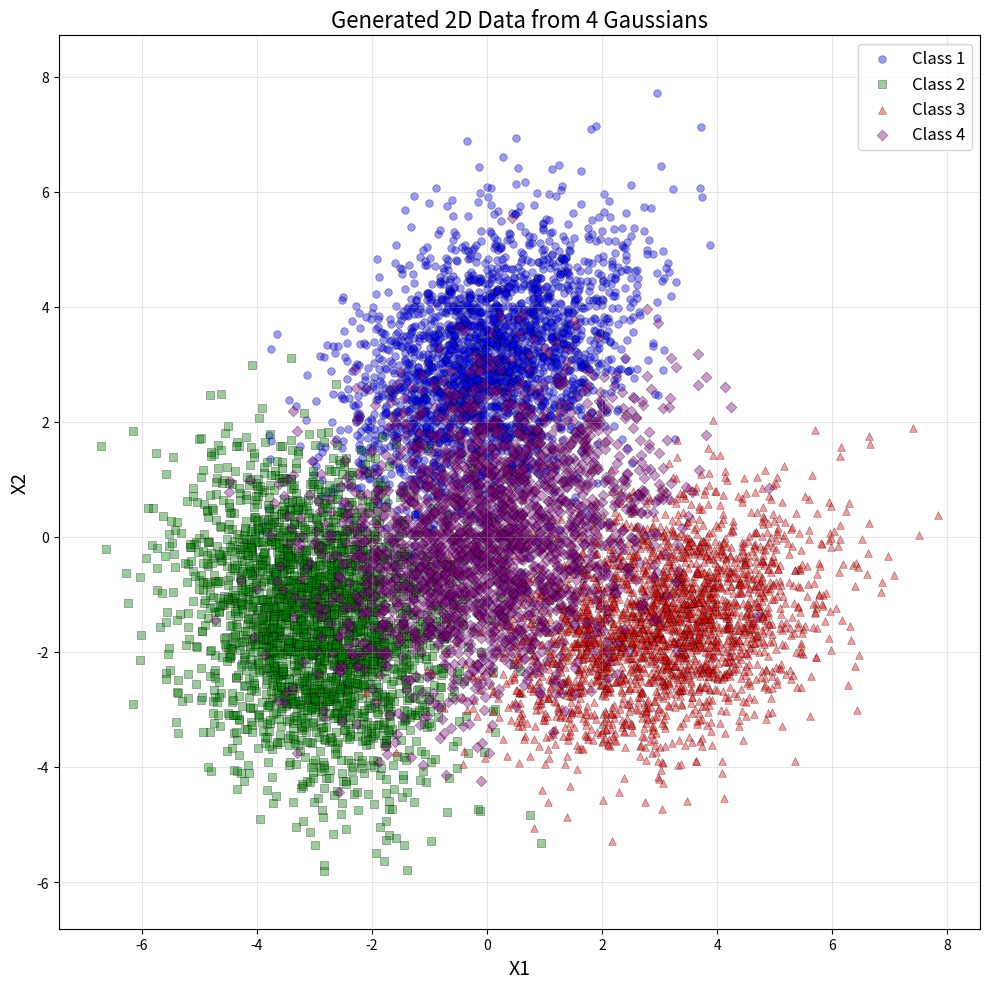
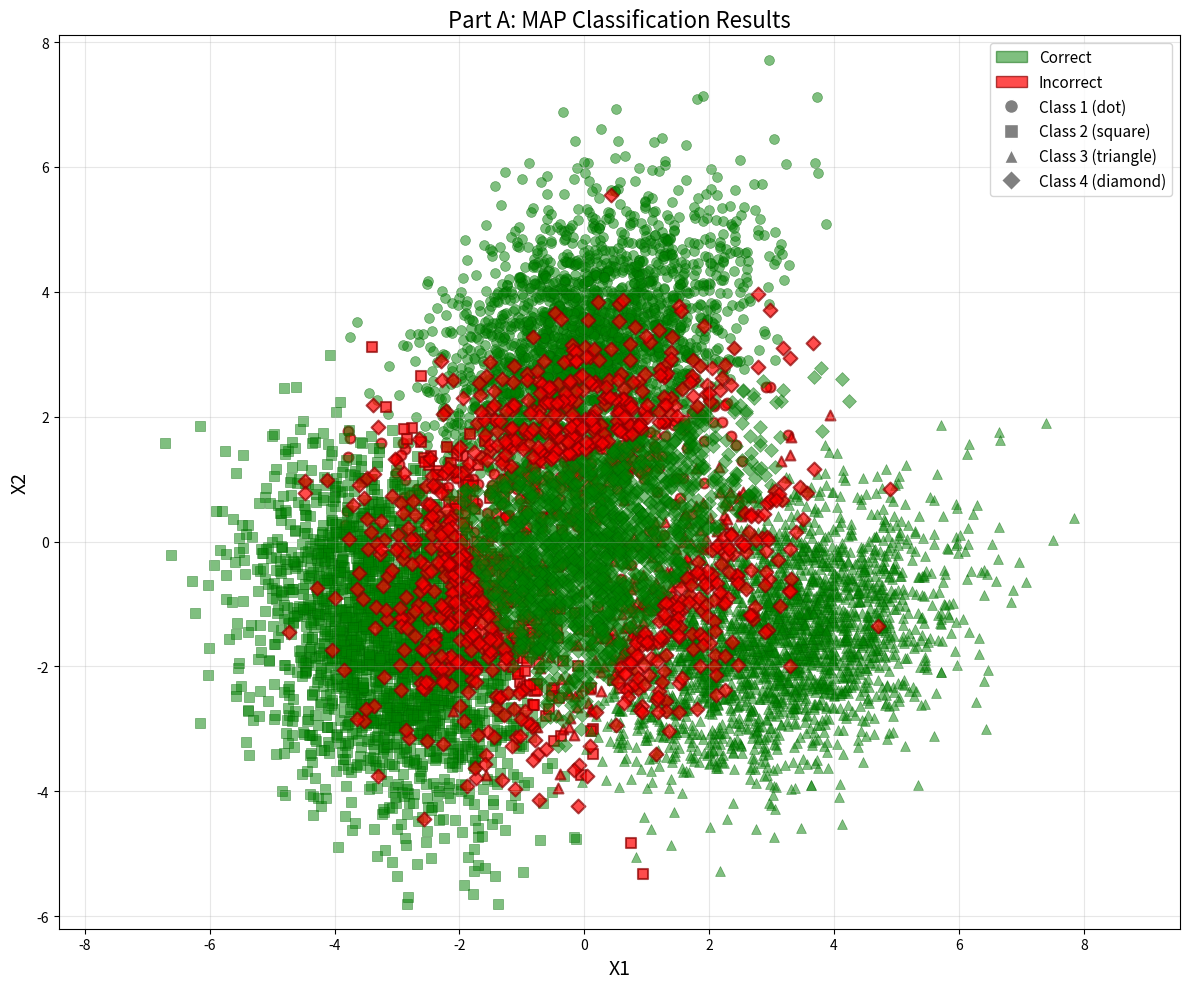
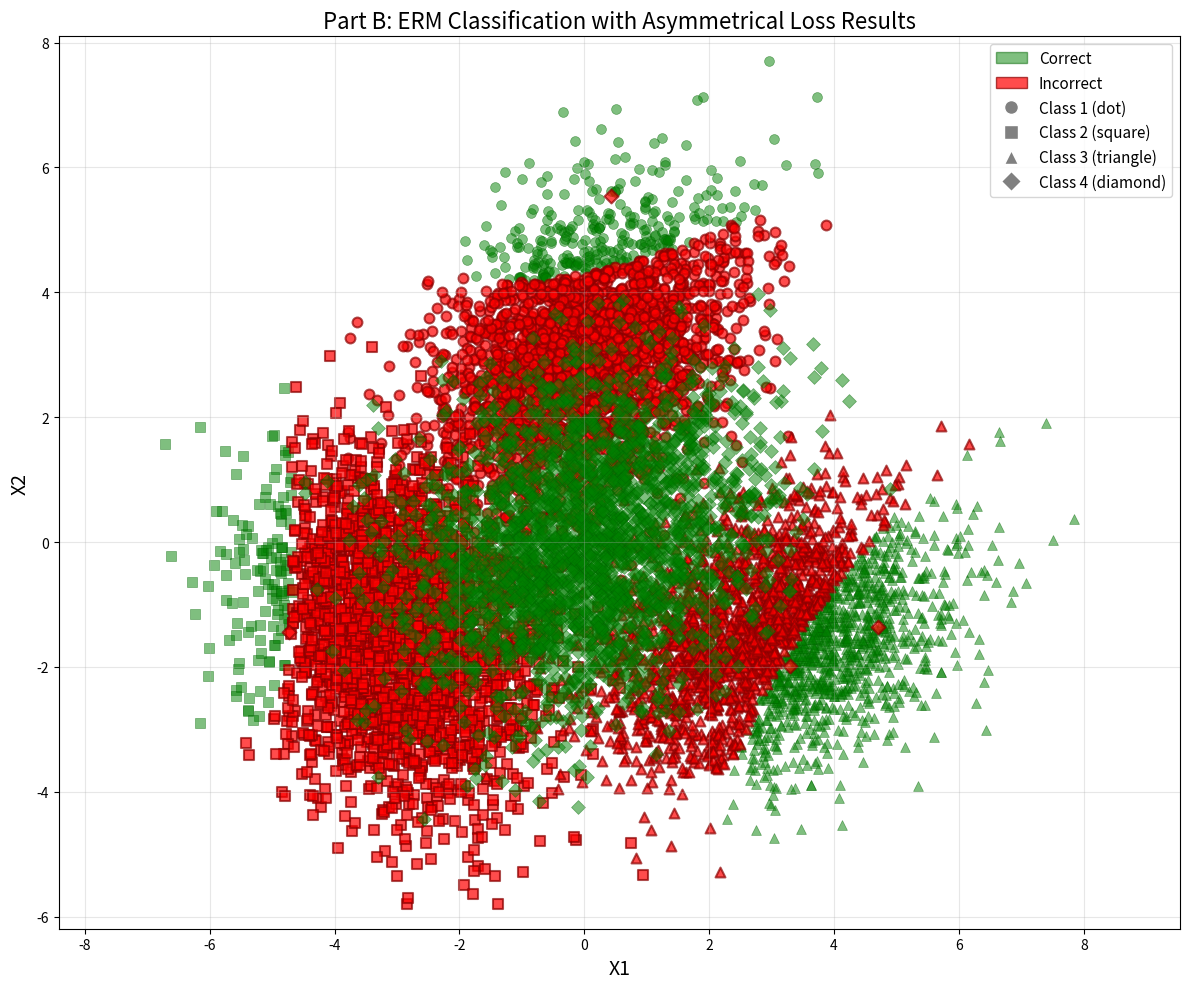

Source code (Python) for these figures, in order:
import numpy as np
import matplotlib.pyplot as plt
from scipy.stats import multivariate_normal

np.random.seed(42)


# Designing 4 Gaussians

def get_class_parameters():
    """
    Define parameters for 4 Gaussian distributions in 2D
    
    Class 4 in the middle, Classes 1, 2, 3 around it
    Creates overlapping scenario where 4 overlaps the most
    """
    
    # All class priors equal
    priors = np.array([0.25, 0.25, 0.25, 0.25])
    
    # Class 1: Top
    m1 = np.array([0, 3])
    c1 = np.array([[1.5, 0.5],
                   [0.5, 1.5]])
    
    # Class 2: Bottom-Left
    m2 = np.array([-3, -1.5])
    c2 = np.array([[1.2, -0.3],
                   [-0.3, 1.8]])
    
    # Class 3: Bottom-Right
    m3 = np.array([3, -1.5])
    c3 = np.array([[1.8, 0.4],
                   [0.4, 1.2]])
    
    # Class 4: Center
    m4 = np.array([0, 0])
    c4 = np.array([[2.0, 0.5],
                   [0.5, 2.0]])
    
    means = [m1, m2, m3, m4]
    covariances = [c1, c2, c3, c4]
    
    print("\nClass Parameters:")
    for i in range(4):
        print(f"Class {i+1}:")
        print(f"  Mean: {means[i]}")
        print(f"  Covariance:\n{covariances[i]}")
        print(f"  Prior: {priors[i]}")
        
    return priors, means, covariances

def generate_data(N=10000):
    """
    Generate N samples from a mixture of 4 Gaussians
    
    Returns:
        X: (N, 2) array of samples
        y: (N,) array of class labels (1, 2, 3, or 4)
        priors, means, covariances: distribution parameters
    """
    
    priors, means, covariances = get_class_parameters()
    
    # Random selection of labels according to prior distribution
    labels = np.random.choice([1, 2, 3, 4], size=N, p=priors)
    
    # Count samples per class
    class_counts = {i: np.sum(labels == i) for i in [1, 2, 3, 4]}
    print(f"\nGenerated {N} samples (randomly according to priors):")
    for i in [1, 2, 3, 4]:
        print(f"  Class {i}: {class_counts[i]} samples ({100*class_counts[i]/N:.1f}%)")
        
    # Generate samples from corresponding Gaussians
    X = np.zeros((N, 2))
    for i in [1, 2, 3, 4]:
        mask = labels == i
        n_samples = np.sum(mask)
        if n_samples > 0:
            X[mask] = np.random.multivariate_normal(
                means[i-1],
                covariances[i-1],
                n_samples
            )
    
    return X, labels, priors, means, covariances

def visualize_data(X, labels, title="2D Data Visualization"):
    """
    Visualize 2D data with different markers for each class
    """
    plt.figure(figsize=(10, 10))
    markers = ['o', 's', '^', 'D']
    colors = ['blue', 'green', 'red', 'purple']
    
    for i in [1, 2, 3, 4]:
        mask = labels == i
        plt.scatter(X[mask, 0], X[mask, 1],
                    marker=markers[i-1],
                    c=colors[i-1],
                    alpha=0.4,
                    s=30,
                    label=f'Class {i}',
                    edgecolors='black',
                    linewidths=0.5)
    plt.xlabel('X1', fontsize=14)
    plt.ylabel('X2', fontsize=14)
    plt.title(title, fontsize=16)
    plt.legend(fontsize=12)
    plt.grid(True, alpha=0.3)
    plt.axis('equal')
    plt.tight_layout()
    plt.show()
    
# Part A: Map Classification
    
def compute_class_posteriors(X, priors, means, covariances):
    """
    Compute posterior probabilities for all classes
    
    P(L=j|x) = p(x|L=j) * P(L=j) / p(x)
    
    Args:
        X: (N, 2) array of samples
        priors: (4,) array of class priors
        means: list of 4 mean vectors
        covariances: list of 4 covariance matrices
    
    Returns:
        posteriors: (N, 4) array where posteriors[i,j] = P(L=j+1|x_i)
    """
    N = X.shape[0]
    likelihoods = np.zeros((N, 4))
    
    # Compute p(x|L=j) * P(L=j) for each class
    for i in range(4):
        pdf = multivariate_normal(mean=means[i], cov=covariances[i])
        likelihoods[:, i] = pdf.pdf(X) * priors[i]
    
    # Normalize to get posteriors P(L=j|x)
    posteriors = likelihoods / (likelihoods.sum(axis=1, keepdims=True) + 1e-10)
    
    return posteriors

def map_classify(X, priors, means, covariances):
    """
    Classify samples using MAP rule
    
    Args:
        X: (N, 2) array of samples
        priors: (4,) array of class priors
        means: list of 4 mean vectors
        covariances: list of 4 covariance matrices
    
    Returns:
        decisions: (N,) array of predicted class labels (1, 2, 3, or 4)
    """
    posteriors = compute_class_posteriors(X, priors, means, covariances)
    decisions = np.argmax(posteriors, axis=1) + 1  # +1 to convert index to class label
    
    return decisions

def compute_confusion_matrix(decisions, labels, num_classes=4):
    """
    Compute confusion matrix
    
    Entry [i, j] = P(D=i|L=j) = (# samples with D=i and L=j) / (# samples with L=j)
    Returns:
        confusion_matrix: (4, 4) array
    """
    
    confusion = np.zeros((num_classes, num_classes))
    
    for true_label in range(1, num_classes + 1):
        mask = labels == true_label
        n_true = np.sum(mask)
        
        if n_true > 0:
            for decision in range(1, num_classes + 1):
                n_decided = np.sum(decisions[mask] == decision)
                confusion[decision-1, true_label-1] = n_decided / n_true
    return confusion


def visualize_classification_results(X, labels, decisions, title="Classification Results"):
    """
    Scatter plot showing correct and incorrect classifications
    Each true class has a different marker shape
    """
    plt.figure(figsize=(12, 10))
    
    markers = ['o', 's', '^', 'D']
    
    for i in [1, 2, 3, 4]:
        mask = labels == i
        correct = (decisions == labels) & mask
        incorrect = (decisions != labels) & mask
        
        if np.any(correct):
            plt.scatter(X[correct, 0], X[correct, 1],
                        marker=markers[i-1],
                        c='green',
                        alpha=0.5,
                        s=50,
                        edgecolors='darkgreen',
                        linewidths=0.5)
        if np.any(incorrect):
            plt.scatter(X[incorrect, 0], X[incorrect, 1],
                        marker=markers[i-1],
                        c='red',
                        alpha=0.7,
                        s=50,
                        edgecolors='darkred',
                        linewidths=1.5)
    plt.xlabel('X1', fontsize=14)
    plt.ylabel('X2', fontsize=14)
    plt.title(title, fontsize=16)
    
    # Custom Legend
    from matplotlib.patches import Patch
    from matplotlib.lines import Line2D
    
    legend_elements = [
        Patch(facecolor = 'green', alpha=0.5, edgecolor='darkgreen', label='Correct'),
        Patch(facecolor = 'red', alpha=0.7, edgecolor='darkred', label='Incorrect'),
        Line2D([0], [0], marker='o', color='w', markerfacecolor='gray',
               markersize=10, label='Class 1 (dot)'),
        Line2D([0], [0], marker='s', color='w', markerfacecolor='gray',
               markersize=10, label='Class 2 (square)'),
        Line2D([0], [0], marker='^', color='w', markerfacecolor='gray',
                markersize=10, label='Class 3 (triangle)'),
        Line2D([0], [0], marker='D', color='w', markerfacecolor='gray',
                markersize=10, label='Class 4 (diamond)'),
    ]
    plt.legend(handles=legend_elements, fontsize=11, loc='best')
    
    plt.grid(True, alpha=0.3)
    plt.axis('equal')
    plt.tight_layout()
    plt.show()
    
    
def PartA(X, labels, priors, means, covariances):
    """
    Part A: MAP classification with 0-1 loss
    """
    print("\n" + "="*80)
    print("Question 2: Part A - MAP Classification with 0-1 Loss")
    print("="*80)
    
    print("\nDecision Rule: D = argmax_j P(L=j|x)")
    print("This minimizes probability of error (0-1 loss)")
    
    # Classify samples
    decisions = map_classify(X, priors, means, covariances)
    
    # Compute confusion matrix
    confusion = compute_confusion_matrix(decisions, labels)
    
    print("\nConfusion Matrix P(D=i|L=j):")
    print("\n(Rows: Decisions, Columns: True Labels)")
    print("\n    |   L=1   |   L=2   |   L=3   |   L=4   |")
    for i in range(4):
        print(f"D={i+1}  ", end="")
        for j in range(4):
            print(f" {confusion[i, j]:.4f}", end="")
        print()
    
    # Diagonal values
    print("\nDiagonal Values (Correct Classifications):")
    for i in range(4):
        print(f"P(D={i+1}|L={i+1}) = {confusion[i, i]:.4f}")
        
    # Calculate probability of error
    correct = np.sum(decisions == labels)
    P_error = 1 - (correct / len(labels))
    
    print(f"\nOverall Performance:")
    print(f"  Probability of Error: {P_error:.4f}")
    print(f"  Accuracy: {1 - P_error:.4f} ({100*(1 - P_error):.2f}%)")
    
    # Class wise accuracy
    print(f"\nPer-Class Accuracy:")
    for i in range(1, 5):
        mask = labels == i
        class_correct = np.sum(decisions[mask] == i)
        class_total = np.sum(mask)
        class_accuracy = class_correct / class_total if class_total > 0 else 0
        print(f"  Class {i}: {class_accuracy:.4f} ({100*class_accuracy:.2f}%)")
        
    # Visualize
    print("\nGenerating visualization...")
    visualize_classification_results(X, labels, decisions,
                                     title="Part A: MAP Classification Results")
    
    return decisions, confusion, P_error

# Part B: ERM Classification with Asymmetrical Loss

def erm_classify(X, priors, means, covariances, loss_matrix):
    """
    ERM Classification with custom loss matrix
    
    Returns:
        decisions: (N,) array of predicted class labels (1, 2, 3, or 4)
    """
    
    posteriors = compute_class_posteriors(X, priors, means, covariances)
    N = X.shape[0]
    decisions = np.zeros(N, dtype=int)
    
    # For each sample
    for n in range(N):
        # Compute expected risk for each possible decision
        risks = np.zeros(4)
        for decision in range(4):
            for true_class in range(4):
                risks[decision] += loss_matrix[decision, true_class] * posteriors[n, true_class]
                
        # Choose decision with minimum expected risk
        decisions[n] = np.argmin(risks) + 1  # +1 to convert index to class label
        
    return decisions

def compute_expected_risk(decisions, labels, loss_matrix):
    """
    Compute empirical expected risk for each possible decision
    """
    
    N = len(labels)
    total_risk = 0
    
    for n in range(N):
        decision = decisions[n] - 1  # Convert to index
        true_label = labels[n] - 1  # Convert to index
        total_risk += loss_matrix[decision, true_label]
        
    return total_risk / N

def PartB(X, labels, priors, means, covariances):
    """
    Part B: ERM Classification with Asymmetrical Loss
    """
    print("\n" + "="*80)
    print("Question 2 Part B: ERM with Asymmetrical Loss")
    print("="*80)
    
    loss_matrix = np.array([
        [0, 10, 10, 100], # Class 1
        [1, 0, 10, 100], # Class 2
        [1, 1, 0, 100], # Class 3
        [1, 1, 1, 0] # Class 4
    ])
    
    print("\nLoss Matrix:")
    print("Rows: Decisions, Columns: True Labels")
    print("\n   |   L=1   |   L=2   |   L=3   |   L=4   |")
    for i in range(4):
        print(f"D={i+1}  ", end="")
        for j in range(4):
            print(f" {loss_matrix[i, j]:3d}", end="")
        print()
        
    print("\nApplying ERM classification rule...")
    decisions = erm_classify(X, priors, means, covariances, loss_matrix)
    
    # Compute confusion matrix
    confusion = compute_confusion_matrix(decisions, labels)
    
    print("\nConfusion Matrix P(D=i|L=j):")
    print("\n(Rows: Decisions, Columns: True Labels)")
    print("\n    |   L=1   |   L=2   |   L=3   |   L=4   |")
    for i in range(4):
        print(f"D={i+1}  ", end="")
        for j in range(4):
            print(f" {confusion[i, j]:.4f}", end="")
        print()
        
    # Compute Expected Risk
    expected_risk = compute_expected_risk(decisions, labels, loss_matrix)
    print(f"\nExpected Risk: {expected_risk:.4f}")
    
    # Decision statistics
    print("\nDecision Statistics:")
    for i in range(1, 5):
        n_decided = np.sum(decisions == i)
        print(f"  Decided Class {i}: {n_decided}/{len(decisions)} ({100*n_decided/len(decisions):.1f}%)")
        
    print(f"  Class 4 is decided {100*np.sum(decisions==4)/len(decisions):.1f}% of the time!")
    
    # Error analysis for Class 4
    class4_mask = labels == 4
    class4_correct = np.sum(decisions[class4_mask] == 4)
    class4_total = np.sum(class4_mask)
    class4_accuracy = class4_correct / class4_total if class4_total > 0 else 0
    
    print(f"\nClass 4 Protection:")
    print(f"  Class 4 samples correctly classified: {class4_correct}/{class4_total} ({100*class4_accuracy:.1f}%)")

    # Visualize
    print("\nGenerating visualization...")
    visualize_classification_results(X, labels, decisions,
                                     title="Part B: ERM Classification with Asymmetrical Loss Results")
    
    return decisions, confusion, expected_risk

# Main Execution

if __name__ == "__main__":
    print("="*80)
    
    # Generate Data
    print("Generating data...")
    X, labels, priors, means, covariances = generate_data(N=10000)
    
    # Visualize Data
    print("\nVisualizing generated data...")
    visualize_data(X, labels, title="Generated 2D Data from 4 Gaussians")
    
    # Part A
    results_A = PartA(X, labels, priors, means, covariances)
    decisions_A, confusion_A, P_error_A = results_A
    
    # Part B
    results_B = PartB(X, labels, priors, means, covariances)
    decisions_B, confusion_B, expected_risk_B = results_B
    
    # Comparison
    print("\n" + "="*80)
    print("Comparison of Part A and Part B Results:")
    
    print(f"\nPart A (MAP, 0-1 Loss):")
    print(f"  Probability of Error: {P_error_A:.4f}")
    
    print(f"\nPart B (ERM, Asymmetrical Loss):")
    print(f"  Expected Risk: {expected_risk_B:.4f}")
    
    